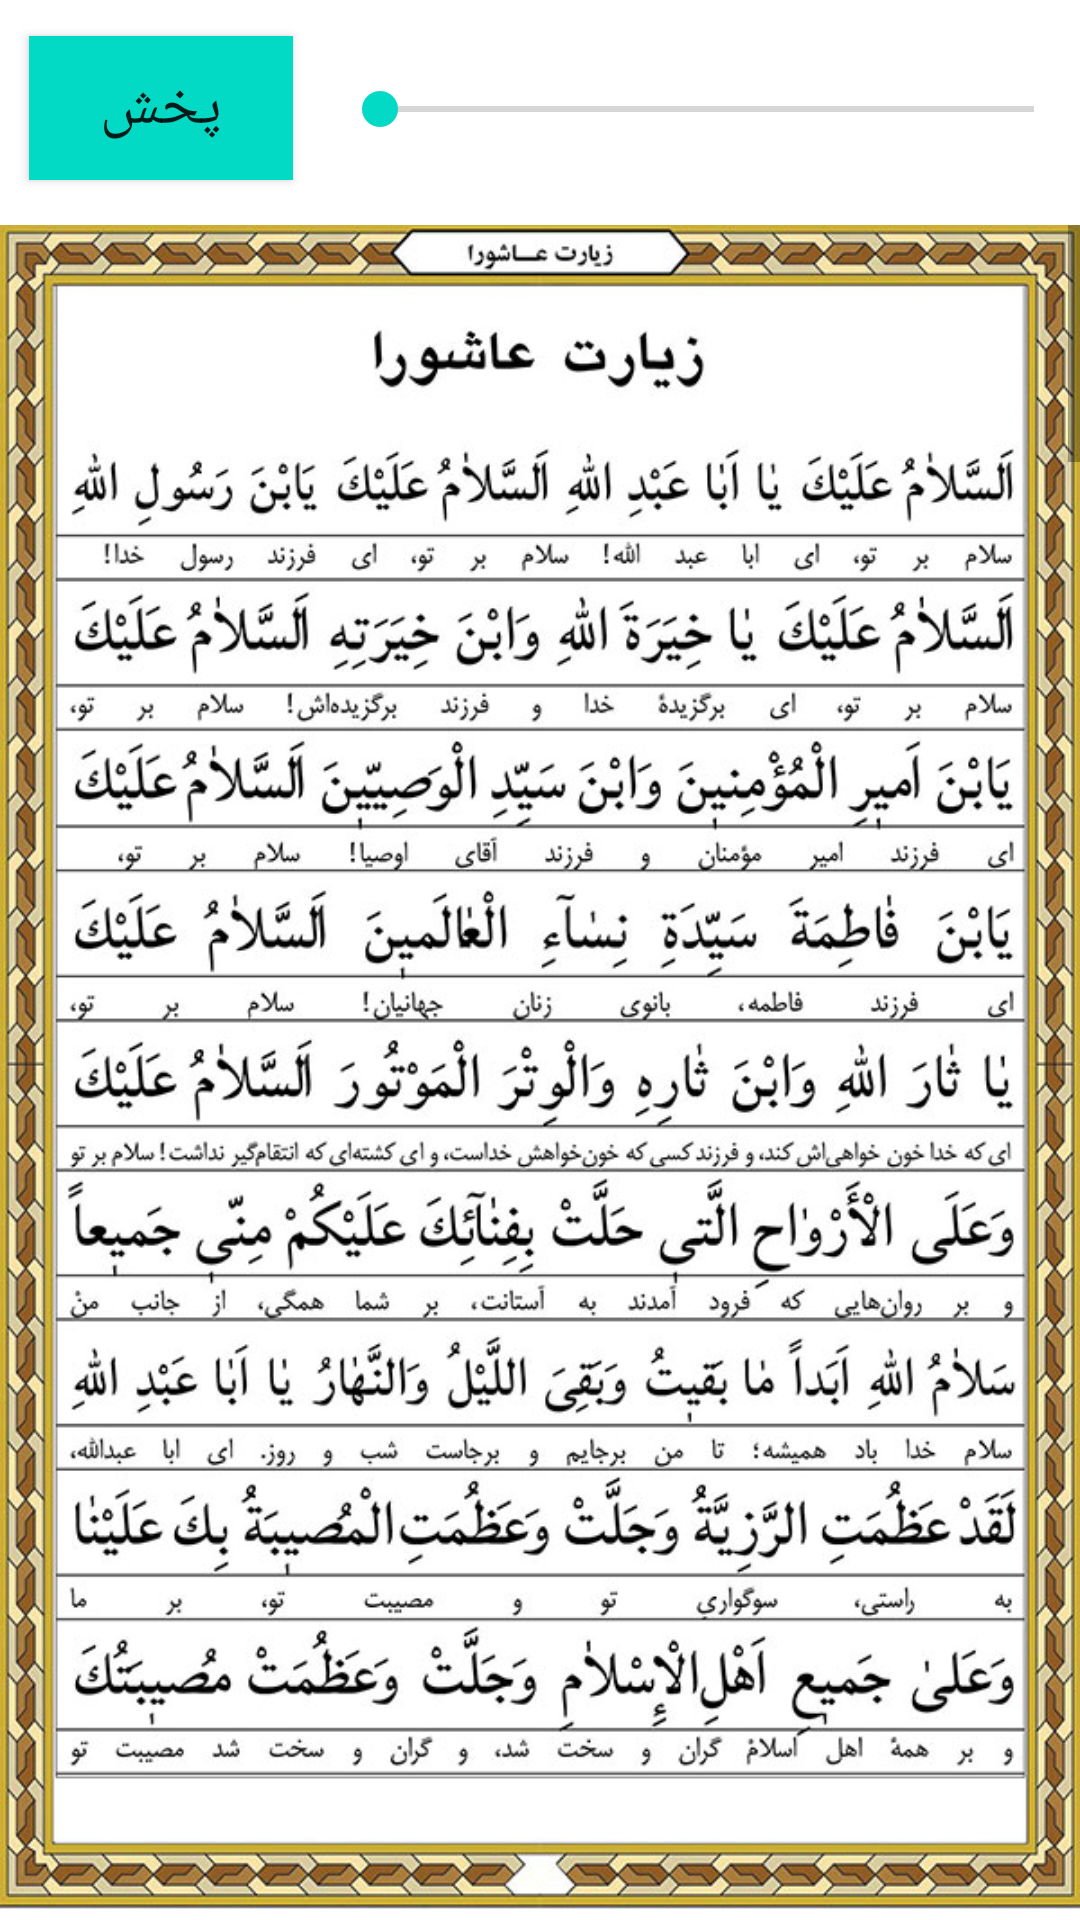

Write the Android layout XML for this screen, with the resource values it uses.
<!-- AndroidManifest.xml: application theme Theme.PareParvaz -->
<!-- res/layout/activity_ashura.xml -->
<?xml version="1.0" encoding="utf-8"?>
<androidx.constraintlayout.widget.ConstraintLayout
    xmlns:android="http://schemas.android.com/apk/res/android"
    xmlns:app="http://schemas.android.com/apk/res-auto"
    xmlns:tools="http://schemas.android.com/tools"
    android:layout_width="match_parent"
    android:layout_height="match_parent"
    tools:context=".AshuraActivity">


    <ToggleButton
        android:id="@+id/playPauseToggle"
        android:layout_width="wrap_content"
        android:layout_height="wrap_content"
        android:background="@color/teal_200"
        android:layout_marginStart="10dp"
        android:contentDescription="@string/toggleButton"
        android:textOff="@string/play"
        android:textOn="@string/pause"
        android:textSize="20sp"
        app:layout_constraintBottom_toBottomOf="parent"
        app:layout_constraintEnd_toStartOf="@+id/seekBar"
        app:layout_constraintHorizontal_bias="0.35"
        app:layout_constraintHorizontal_chainStyle="spread"
        app:layout_constraintStart_toStartOf="parent"
        app:layout_constraintTop_toTopOf="parent"
        app:layout_constraintVertical_bias="0.01999998" />

    <SeekBar
        android:id="@+id/seekBar"
        android:layout_width="250dp"
        android:layout_height="50dp"
        android:layout_marginStart="13dp"
        app:layout_constraintBottom_toBottomOf="@+id/playPauseToggle"
        app:layout_constraintEnd_toEndOf="parent"
        app:layout_constraintStart_toEndOf="@+id/playPauseToggle"
        app:layout_constraintTop_toTopOf="@+id/playPauseToggle"
        app:layout_constraintVertical_bias="0.48000002" />

    <ScrollView
        android:id="@+id/scrollView2"
        android:layout_width="match_parent"
        android:layout_height="wrap_content"
        android:layout_marginTop="15dp"
        app:layout_constraintEnd_toEndOf="parent"
        app:layout_constraintStart_toStartOf="parent"
        app:layout_constraintTop_toBottomOf="@+id/playPauseToggle">

        <LinearLayout
            android:layout_width="match_parent"
            android:layout_height="wrap_content"
            android:orientation="vertical">

            <ImageView
                android:layout_width="wrap_content"
                android:layout_height="647dp"
                android:contentDescription="@string/ashura"
                android:scaleType="fitStart"
                android:src="@drawable/ashura1" />

            <ImageView
                android:layout_width="wrap_content"
                android:layout_height="647dp"
                android:contentDescription="@string/ashura"
                android:scaleType="fitStart"
                android:src="@drawable/ashura2" />

            <ImageView
                android:layout_width="wrap_content"
                android:layout_height="649dp"
                android:contentDescription="@string/ashura"
                android:scaleType="fitStart"
                android:src="@drawable/ashura3" />

            <ImageView
                android:layout_width="wrap_content"
                android:layout_height="649dp"
                android:contentDescription="@string/ashura"
                android:scaleType="fitStart"
                android:src="@drawable/ashura4" />

            <ImageView
                android:layout_width="wrap_content"
                android:layout_height="649dp"
                android:contentDescription="@string/ashura"
                android:scaleType="fitStart"
                android:src="@drawable/ashura5" />

            <ImageView
                android:layout_width="wrap_content"
                android:layout_height="649dp"
                android:contentDescription="@string/ashura"
                android:scaleType="fitStart"
                android:src="@drawable/ashura6" />

            <ImageView
                android:layout_width="wrap_content"
                android:layout_height="649dp"
                android:contentDescription="@string/ashura"
                android:scaleType="fitStart"
                android:src="@drawable/ashura7" />

            <ImageView
                android:layout_width="wrap_content"
                android:layout_height="649dp"
                android:contentDescription="@string/ashura"
                android:scaleType="fitStart"
                android:src="@drawable/ashura8" />


        </LinearLayout>


    </ScrollView>


</androidx.constraintlayout.widget.ConstraintLayout>
<!-- resources referenced by this layout -->
<resources>
  <!-- drawable ashura1: jpeg bitmap (drawable, 184272 bytes) -->
  <!-- drawable ashura2: jpeg bitmap (drawable, 203121 bytes) -->
  <!-- drawable ashura3: jpeg bitmap (drawable, 198167 bytes) -->
  <!-- drawable ashura4: jpeg bitmap (drawable, 198615 bytes) -->
  <!-- drawable ashura5: jpeg bitmap (drawable, 193705 bytes) -->
  <!-- drawable ashura6: jpeg bitmap (drawable, 416029 bytes) -->
  <!-- drawable ashura7: jpeg bitmap (drawable, 189302 bytes) -->
  <!-- drawable ashura8: jpeg bitmap (drawable, 299275 bytes) -->
  <string name="ashura">Ashura</string>
  <string name="pause">توقف</string>
  <string name="play">پخش</string>
  <string name="toggleButton">toggleButton</string>
  <style name="Theme.PareParvaz" parent="Theme.MaterialComponents.DayNight.DarkActionBar">
          
          <item name="colorPrimary">@color/purple_500</item>
          <item name="colorPrimaryVariant">@color/purple_700</item>
          <item name="colorOnPrimary">@color/white</item>
          
          <item name="colorSecondary">@color/teal_200</item>
          <item name="colorSecondaryVariant">@color/teal_700</item>
          <item name="colorOnSecondary">@color/black</item>
          
          <item name="android:statusBarColor">?attr/colorPrimaryVariant</item>
          
      </style>
  <!-- not gathered from this repository: default colours our renderer supplied (Android Studio template values) -->
  <color name="purple_500">#FF6200EE</color>
  <color name="purple_700">#FF3700B3</color>
  <color name="teal_200">#FF03DAC5</color>
  <color name="teal_700">#FF018786</color>
  <color name="black">#FF000000</color>
  <color name="white">#FFFFFFFF</color>
</resources>
